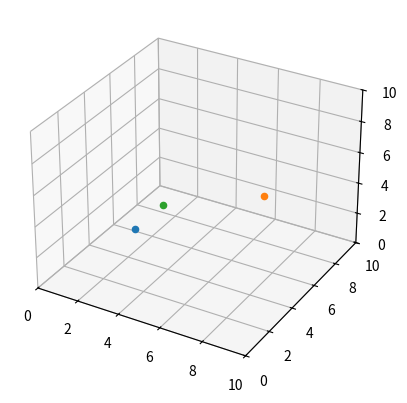

Reproduce this figure in Python.
import matplotlib.pyplot as plt
from matplotlib.animation import FuncAnimation
import numpy as np

###########   Configurações Iniciais e Constantes   ##########

Eo = 8.854e-12 #Permissibilidade Elétrica

#P = {Carga, Posição, Massa}
Cargas = [
    {"q": 1.5e-6,  "massa": 1.2e-3, "pos": np.array([3.0, 3.0, 3.0]), "vel": np.array([0.0, 0.0, 0.0]), "f": np.array([0.0, 0.0, 0.0]), "trajetoria": [[], [], []]},
    {"q": -2.5e-6, "massa": 2.0e-3, "pos": np.array([7.0, 7.0, 4.0]), "vel": np.array([0.0, 0.0, 0.0]), "f": np.array([0.0, 0.0, 0.0]), "trajetoria": [[], [], []]},
    {"q": 3.0e-6,  "massa": 1.0e-3, "pos": np.array([5.0, 2.0, 6.0]), "vel": np.array([0.0, 0.0, 0.0]), "f": np.array([0.0, 0.0, 0.0]), "trajetoria": [[], [], []]}
]

pontos = []
linhas = []


#Variaveis para simulação
dt = 0.01

def calcula_forca(q1, q2, r1, r2):
    '''
    Essa função calcula a força sofrida na carga "1" pela "2" 
    '''
    r21 = r1 - r2
    R = np.linalg.norm(r21) 
    if R < 0.1:
        R = 0.1
    ar = r21 / R  # Vetor unitário
    forca = (1 / (4 * np.pi * Eo)) * (q1 * q2) / R**2 * ar
    return forca

def atualiza_tudo(frame):
    '''
    Atualiza as posições das cargas
    '''
    # Zera a força antes do cálculo
    for carga in Cargas:
        carga["f"] = np.array([0.0, 0.0, 0.0])

    # Calcula a força resultante em cada uma das cargas
    for carga1 in Cargas:
        for carga2 in Cargas:
            if carga1 != carga2:
                carga1["f"] += calcula_forca(carga1["q"], carga2["q"], carga1["pos"], carga2["pos"])

    #calcula a acelaração e a velocidade e atualiza a posição da particula
    for carga in Cargas:
        aceleracao = carga["f"]/carga["massa"]
        carga["vel"] += aceleracao * dt                  # v = vo + at
        carga["pos"] += carga["vel"] * dt                # s = so + vt

        # Atualiza a trajetoria
        carga["trajetoria"][0].append(carga["pos"][0])
        carga["trajetoria"][1].append(carga["pos"][1])
        carga["trajetoria"][2].append(carga["pos"][2])
    
    # Atualiza os pontos no gráfico
    for i,carga in enumerate(Cargas):
        pontos[i]._offsets3d = (carga["pos"][0:1], carga["pos"][1:2], carga["pos"][2:3])  
        linhas[i].set_data(carga["trajetoria"][0], carga["trajetoria"][1])
        linhas[i].set_3d_properties(carga["trajetoria"][2])

    return pontos + linhas

def main():
    fig = plt.figure()
    ax = plt.axes(projection = "3d")
    ax.set_xlim(0, 10)
    ax.set_ylim(0, 10)
    ax.set_zlim(0, 10)

    for carga in Cargas:
        linha, = ax.plot([], [], [], ls = '-')
        linhas.append(linha)

        ponto = ax.scatter(carga["pos"][0], carga["pos"][1], carga["pos"][2])
        pontos.append(ponto)
    
    animation = FuncAnimation(fig=fig, func=atualiza_tudo, frames=1000, interval=dt * 1000)
    
    #animation.save('3DRender.mp4')
    plt.show()

if __name__ == "__main__":
    main()